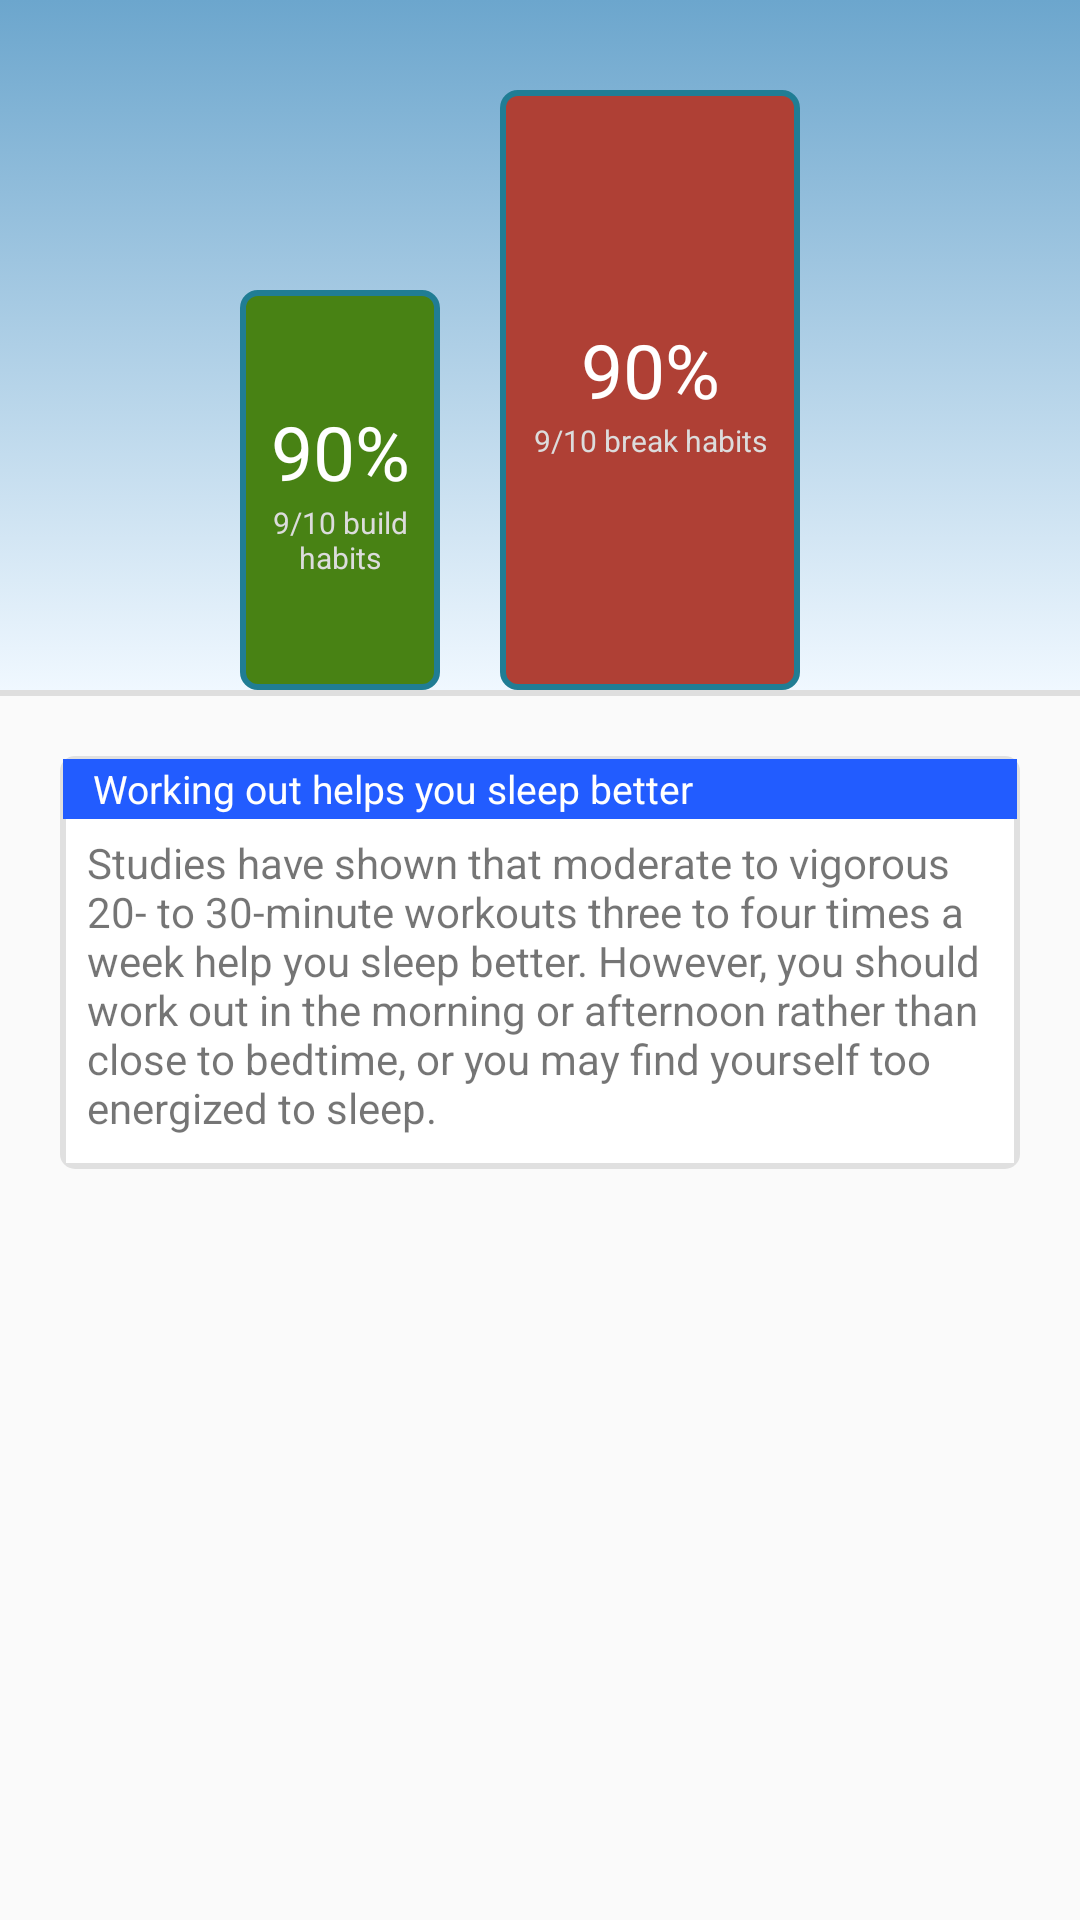

This screen was rendered from an Android layout file. Write that file and the resources it references.
<!-- AndroidManifest.xml: application theme AppTheme -->
<!-- res/layout/home_progress_and_reminder.xml -->
<?xml version="1.0" encoding="utf-8"?>
<LinearLayout
    xmlns:android="http://schemas.android.com/apk/res/android"
    android:id="@+id/home_progress_and_reminders"
    android:layout_width="fill_parent"
    android:layout_height="wrap_content"
    android:orientation="vertical">

    <LinearLayout
        android:id="@+id/home_progress_section"
        android:layout_width="match_parent"
        android:layout_height="230dp"
        android:orientation="horizontal"
        android:background="@drawable/drawable_home_progress">

        <LinearLayout
            android:id="@+id/build_progress_bar"
            android:layout_width="200px"
            android:layout_height="400px"
            android:background="@drawable/drawable_progress_build"
            android:layout_gravity="bottom"
            android:layout_marginLeft="80dp"
            android:orientation="vertical">

            <LinearLayout
                android:layout_width="match_parent"
                android:layout_height="match_parent"
                android:gravity="center"
                android:orientation="vertical">

                <TextView
                    android:id="@+id/build_progress_percentage"
                    android:layout_width="fill_parent"
                    android:layout_height="wrap_content"
                    android:text="90%"
                    android:textColor="#ffffff"
                    android:textSize="25dp"
                    android:gravity="center" />
                <TextView
                    android:id="@+id/build_progress_count"
                    android:layout_width="fill_parent"
                    android:layout_height="wrap_content"
                    android:text="9/10 build habits"
                    android:textColor="#DCDCDC"
                    android:textSize="10dp"
                    android:gravity="center" />

            </LinearLayout>
        </LinearLayout>

        <LinearLayout
            android:id="@+id/break_progress_bar"
            android:layout_width="100dp"
            android:layout_height="200dp"
            android:background="@drawable/drawable_progress_break"
            android:layout_gravity="bottom"
            android:layout_marginLeft="20dp"
            android:orientation="vertical">

            <LinearLayout
                android:layout_width="match_parent"
                android:layout_height="match_parent"
                android:gravity="center"
                android:orientation="vertical">

                <TextView
                    android:id="@+id/break_progress_percentage"
                    android:layout_width="fill_parent"
                    android:layout_height="wrap_content"
                    android:text="90%"
                    android:textColor="#ffffff"
                    android:textSize="25dp"
                    android:gravity="center"/>
                <TextView
                    android:id="@+id/break_progress_count"
                    android:layout_width="fill_parent"
                    android:layout_height="wrap_content"
                    android:text="9/10 break habits"
                    android:textColor="#DCDCDC"
                    android:textSize="10dp"
                    android:gravity="center" />

            </LinearLayout>
        </LinearLayout>
    </LinearLayout>

    <View
        android:layout_width="fill_parent"
        android:layout_height="2dp"
        android:background="#DEDEDE" />

    <LinearLayout
        android:id="@+id/home_reminders_section"
        android:layout_width="fill_parent"
        android:layout_height="wrap_content"
        android:layout_marginLeft="20dp"
        android:layout_marginRight="20dp"
        android:layout_marginTop="20dp"
        android:padding="1dp"
        android:orientation="vertical"
        android:background="@drawable/drawerable_home_reminders">

        <LinearLayout
            android:layout_width="fill_parent"
            android:layout_height="20dp"
            android:orientation="vertical"
            android:background="@color/reminders_header">

            <TextView
                android:id="@+id/reminders_section_title"
                android:layout_width="fill_parent"
                android:layout_height="fill_parent"
                android:text="Working out helps you sleep better"
                android:textColor="#ffffff"
                android:layout_marginLeft="10dp"
                android:textSize="13dp"
                android:gravity="center_vertical" />
        </LinearLayout>

        <TextView
            android:id="@+id/reminders_section_description"
            android:layout_width="fill_parent"
            android:layout_height="fill_parent"
            android:layout_marginLeft="10dp"
            android:layout_marginEnd="10dp"
            android:layout_marginRight="8dp"
            android:layout_marginStart="8dp"
            android:layout_marginTop="5dp"
            android:layout_marginBottom="10dp"
            android:text="Studies have shown that moderate to vigorous 20- to 30-minute workouts three to four times a week help you sleep better. However, you should work out in the morning or afternoon rather than close to bedtime, or you may find yourself too energized to sleep." />
    </LinearLayout>
</LinearLayout>
<!-- resources referenced by this layout -->
<resources>
  <color name="reminders_header">#225cff</color>
  <!-- drawable drawable_home_progress (drawable) -->
  <?xml version="1.0" encoding="utf-8"?>
  <selector xmlns:android="http://schemas.android.com/apk/res/android">
      <item>
          <shape>
              <gradient
                  android:angle="90"
                  android:startColor="#F0F8FF"
                  android:endColor="#6CA6CD"
                  android:type="linear" />
          </shape>
      </item>
  </selector>
  <!-- drawable drawable_progress_break (drawable) -->
  <?xml version="1.0" encoding="utf-8"?>
  <shape xmlns:android="http://schemas.android.com/apk/res/android" android:id="@+id/listview_background_shape">
      <stroke android:width="2dp" android:color="#ff207d94" />
      <padding android:left="2dp"
          android:top="2dp"
          android:right="2dp"
          android:bottom="2dp" />
      <corners android:radius="5dp" />
      <solid android:color="#AF4035" />
  </shape>
  <!-- drawable drawable_progress_build (drawable) -->
  <?xml version="1.0" encoding="utf-8"?>
  <shape xmlns:android="http://schemas.android.com/apk/res/android" android:id="@+id/listview_background_shape">
      <stroke android:width="2dp" android:color="#ff207d94" />
      <padding android:left="2dp"
          android:top="2dp"
          android:right="2dp"
          android:bottom="2dp" />
      <corners android:radius="5dp" />
      <solid android:color="#488214" />
  </shape>
  <!-- drawable drawerable_home_reminders (drawable) -->
  <?xml version="1.0" encoding="utf-8"?>
  <layer-list xmlns:android="http://schemas.android.com/apk/res/android" >
  
      <item>
          <shape android:shape="rectangle" >
              <solid android:color="#E0E0E0" />
              <padding
                  android:bottom="2dp"
                  android:left="2dp"
                  android:right="2dp"
                  android:top="2dp" />
  
              <corners android:radius="5dp" />
          </shape>
      </item>
      <item>
          <shape android:shape="rectangle" >
              <padding
                  android:bottom="5dp"
                  android:left="5dp"
                  android:right="5dp"
                  android:top="5dp" />
  
              <solid android:color="#ffffff" />
          </shape>
      </item>
  </layer-list>
  <style name="AppTheme" parent="Theme.AppCompat.Light.NoActionBar">
  
          <item name="colorPrimary">@color/ColorPrimary</item>
          
      </style>
  <color name="ColorPrimary">#225cff</color>
</resources>
